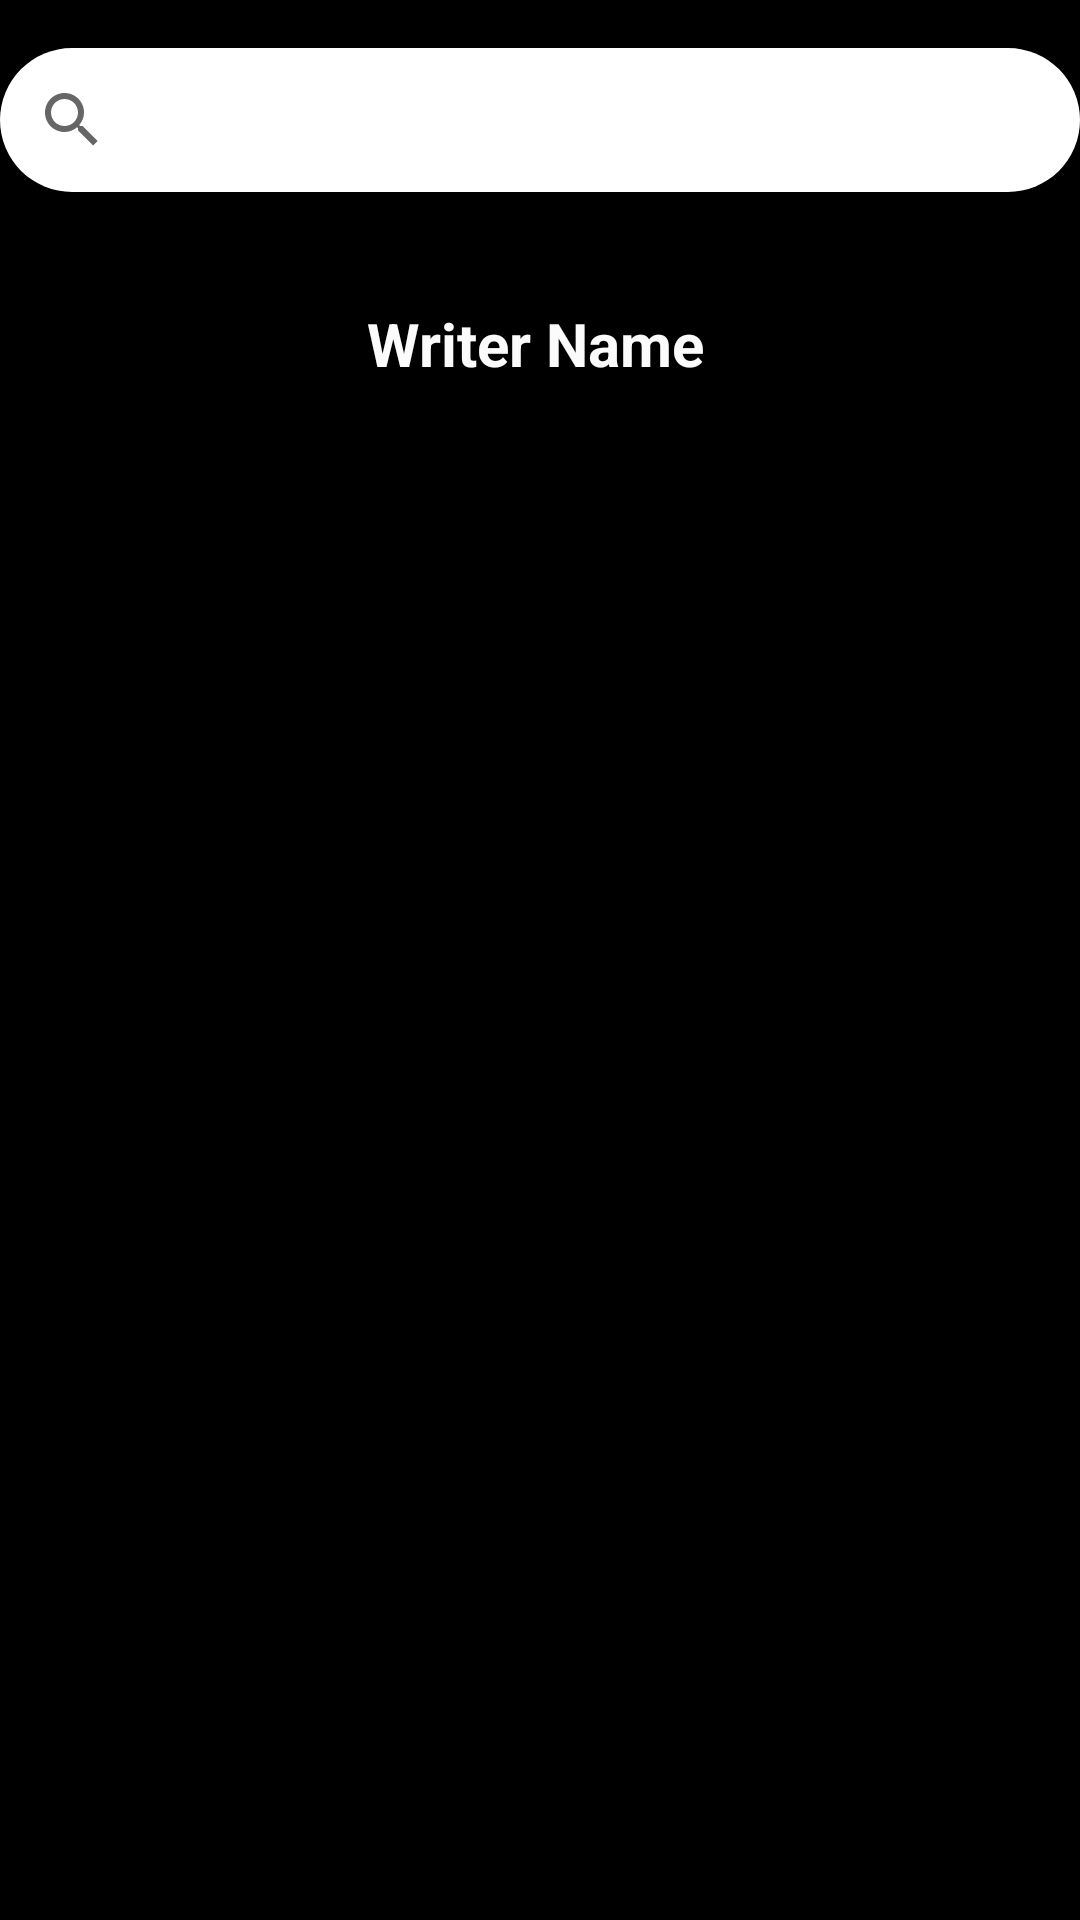

The Android layout XML behind this screen, and the referenced resources:
<!-- AndroidManifest.xml: application theme Theme.Newmyshareapp -->
<!-- res/layout/fragmentsearch.xml -->
<?xml version="1.0" encoding="utf-8"?>
<FrameLayout xmlns:android="http://schemas.android.com/apk/res/android"
    xmlns:app="http://schemas.android.com/apk/res-auto"
    xmlns:tools="http://schemas.android.com/tools"
    android:layout_width="match_parent"
    android:layout_height="match_parent"
    tools:context=".MainActivity">

    <androidx.constraintlayout.widget.ConstraintLayout
        android:layout_width="match_parent"
        android:layout_height="match_parent"
        android:background="#000000">

        <SearchView
            android:id="@+id/searchView"
            android:layout_width="0dp"
            android:layout_height="wrap_content"
            android:layout_marginTop="16dp"
            android:background="@drawable/searchbgd"
            app:layout_constraintEnd_toEndOf="parent"
            app:layout_constraintStart_toStartOf="parent"
            app:layout_constraintTop_toTopOf="parent">

        </SearchView>

        <TextView
            android:id="@+id/textView4"
            android:layout_width="342dp"
            android:layout_height="53dp"
            android:layout_marginTop="24dp"
            android:layout_marginBottom="8dp"
            android:layout_weight="1"
            android:gravity="center"
            android:text="Writer Name"
            android:textColor="#FBFBFB"
            android:textSize="20sp"
            android:textStyle="bold"
            app:layout_constraintBottom_toTopOf="@+id/recyclerView"
            app:layout_constraintEnd_toEndOf="parent"
            app:layout_constraintHorizontal_bias="0.413"
            app:layout_constraintStart_toStartOf="parent"
            app:layout_constraintTop_toBottomOf="@+id/searchView" />

        <androidx.recyclerview.widget.RecyclerView
            android:id="@+id/recyclerView"
            android:layout_width="0dp"
            android:layout_height="0dp"
            android:layout_marginStart="8dp"
            android:layout_marginTop="16dp"
            android:layout_marginEnd="8dp"
            android:layout_marginBottom="8dp"
            app:layout_constraintBottom_toBottomOf="parent"
            app:layout_constraintEnd_toEndOf="parent"
            app:layout_constraintStart_toStartOf="parent"
            app:layout_constraintTop_toBottomOf="@+id/textView4"
            tools:listitem="@layout/writerview" />
    </androidx.constraintlayout.widget.ConstraintLayout>
</FrameLayout>
<!-- res/layout/writerview.xml (included above) -->
<?xml version="1.0" encoding="utf-8"?>
<androidx.constraintlayout.widget.ConstraintLayout xmlns:android="http://schemas.android.com/apk/res/android"
    xmlns:app="http://schemas.android.com/apk/res-auto"
    xmlns:tools="http://schemas.android.com/tools"
    android:layout_width="wrap_content"
    android:layout_height="wrap_content">

    <ImageView
        android:id="@+id/imageView2"
        android:layout_width="200dp"
        android:layout_height="200dp"
        android:layout_marginTop="16dp"
        app:layout_constraintEnd_toEndOf="parent"
        app:layout_constraintStart_toStartOf="parent"
        app:layout_constraintTop_toTopOf="parent"
        tools:srcCompat="@tools:sample/avatars" />

    <TextView
        android:id="@+id/textView3"
        android:layout_width="wrap_content"
        android:layout_height="wrap_content"
        android:layout_marginTop="8dp"
        android:gravity="center"
        android:text="TextView"
        android:textColor="#E8E6E6"
        app:layout_constraintEnd_toEndOf="@+id/imageView2"
        app:layout_constraintStart_toStartOf="@+id/imageView2"
        app:layout_constraintTop_toBottomOf="@+id/imageView2" />
</androidx.constraintlayout.widget.ConstraintLayout>
<!-- resources referenced by this layout -->
<resources>
  <!-- drawable searchbgd (drawable) -->
  <?xml version="1.0" encoding="utf-8"?>
  <shape xmlns:android="http://schemas.android.com/apk/res/android">
  <solid android:color="@color/white">
  
  </solid>
      <corners android:radius="30dp"></corners>
  </shape>
  <style name="Theme.Newmyshareapp" parent="Theme.MaterialComponents.DayNight.DarkActionBar">
          
          <item name="colorPrimary">@color/purple_500</item>
          <item name="colorPrimaryVariant">@color/purple_700</item>
          <item name="colorOnPrimary">@color/white</item>
          
          <item name="colorSecondary">@color/teal_200</item>
          <item name="colorSecondaryVariant">@color/teal_700</item>
          <item name="colorOnSecondary">@color/black</item>
          
          <item name="android:statusBarColor">?attr/colorPrimaryVariant</item>
          
      </style>
  <!-- not gathered from this repository: default colours our renderer supplied (Android Studio template values) -->
  <color name="purple_500">#FF6200EE</color>
  <color name="purple_700">#FF3700B3</color>
  <color name="teal_200">#FF03DAC5</color>
  <color name="teal_700">#FF018786</color>
  <color name="black">#FF000000</color>
  <color name="white">#FFFFFFFF</color>
</resources>
